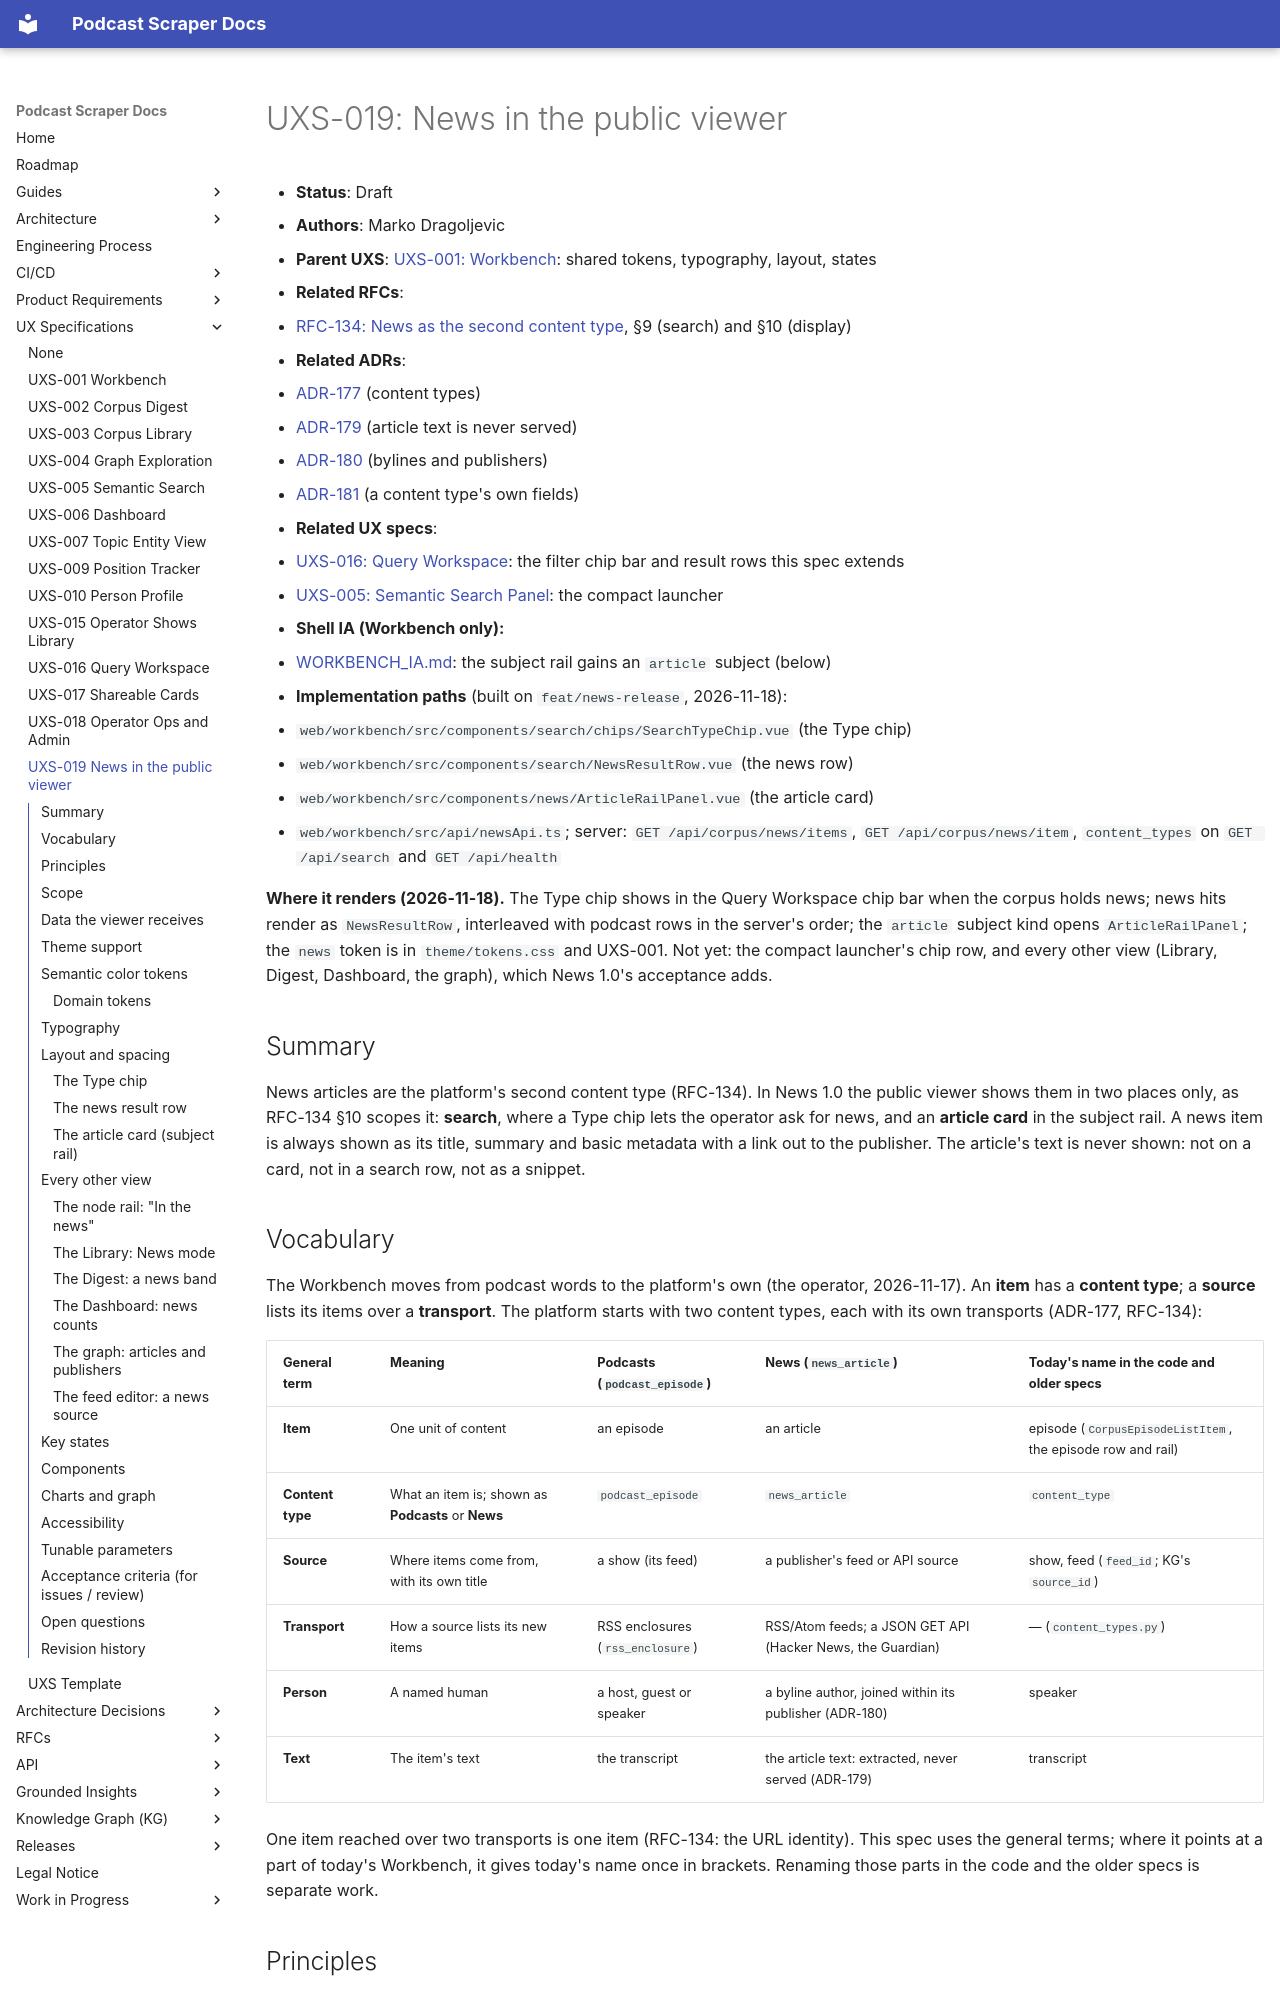

repository: chipi/podcast_scraper · page: uxs/UXS-019-news-in-the-public-viewer/index.html · generator: mkdocs

# UXS-019: News in the public viewer

- **Status**: Draft
- **Authors**: Marko Dragoljevic
- **Parent UXS**: [UXS-001: Workbench](UXS-001-workbench.md): shared tokens, typography,
  layout, states
- **Related RFCs**:
  - [RFC-134: News as the second content type](../rfc/RFC-134-news-as-the-second-content-type.md),
    §9 (search) and §10 (display)
- **Related ADRs**:
  - [ADR-177](../adr/ADR-177-content-types-and-transports-are-seams.md) (content types)
  - [ADR-179](../adr/ADR-179-article-text-extracted-never-served.md) (article text is never served)
  - [ADR-180](../adr/ADR-180-bylines-join-within-their-publisher.md) (bylines and publishers)
  - [ADR-181](../adr/ADR-181-a-content-types-own-fields.md) (a content type's own fields)
- **Related UX specs**:
  - [UXS-016: Query Workspace](UXS-016-query-workspace.md): the filter chip bar and result rows
    this spec extends
  - [UXS-005: Semantic Search Panel](UXS-005-semantic-search.md): the compact launcher
- **Shell IA (Workbench only):**
  - [WORKBENCH_IA.md](WORKBENCH_IA.md): the subject rail gains an `article` subject (below)
- **Implementation paths** (built on `feat/news-release`, 2026-11-18):
  - `web/workbench/src/components/search/chips/SearchTypeChip.vue` (the Type chip)
  - `web/workbench/src/components/search/NewsResultRow.vue` (the news row)
  - `web/workbench/src/components/news/ArticleRailPanel.vue` (the article card)
  - `web/workbench/src/api/newsApi.ts`; server: `GET /api/corpus/news/items`,
    `GET /api/corpus/news/item`, `content_types` on `GET /api/search` and `GET /api/health`

**Where it renders (2026-11-18).** The Type chip shows in the Query Workspace chip bar when the corpus holds news; news hits render as `NewsResultRow`, interleaved with podcast rows in the server's order; the `article` subject kind opens `ArticleRailPanel`; the `news` token is in `theme/tokens.css` and UXS-001. Not yet: the compact launcher's chip row, and every other view (Library, Digest, Dashboard, the graph), which News 1.0's acceptance adds.

## Summary

News articles are the platform's second content type (RFC-134). In News 1.0 the public viewer
shows them in two places only, as RFC-134 §10 scopes it: **search**, where a Type chip lets the
operator ask for news, and an **article card** in the subject rail. A news item is always shown as
its title, summary and basic metadata with a link out to the publisher. The article's text is never
shown: not on a card, not in a search row, not as a snippet.

## Vocabulary

The Workbench moves from podcast words to the platform's own (the operator, 2026-11-17). An
**item** has a **content type**; a **source** lists its items over a **transport**. The platform
starts with two content types, each with its own transports (ADR-177, RFC-134):

| General term | Meaning | Podcasts (`podcast_episode`) | News (`news_article`) | Today's name in the code and older specs |
| --- | --- | --- | --- | --- |
| **Item** | One unit of content | an episode | an article | episode (`CorpusEpisodeListItem`, the episode row and rail) |
| **Content type** | What an item is; shown as **Podcasts** or **News** | `podcast_episode` | `news_article` | `content_type` |
| **Source** | Where items come from, with its own title | a show (its feed) | a publisher's feed or API source | show, feed (`feed_id`; KG's `source_id`) |
| **Transport** | How a source lists its new items | RSS enclosures (`rss_enclosure`) | RSS/Atom feeds; a JSON GET API (Hacker News, the Guardian) | — (`content_types.py`) |
| **Person** | A named human | a host, guest or speaker | a byline author, joined within its publisher (ADR-180) | speaker |
| **Text** | The item's text | the transcript | the article text: extracted, never served (ADR-179) | transcript |

One item reached over two transports is one item (RFC-134: the URL identity). This spec uses the
general terms; where it points at a part of today's Workbench, it gives today's name once in
brackets. Renaming those parts in the code and the older specs is separate work.
